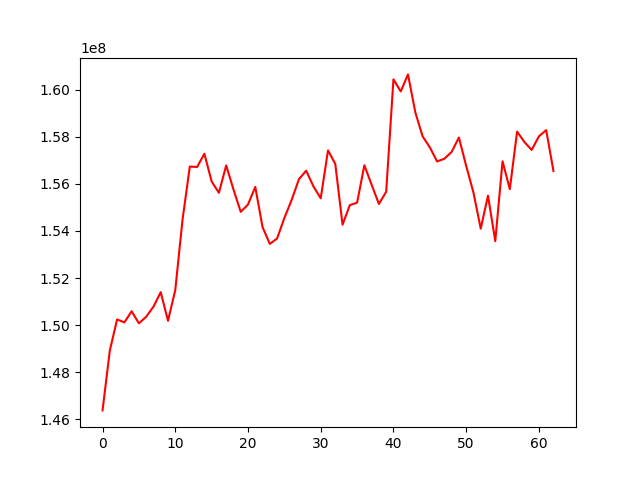

Values plotted in this chart, from the file beside it:
, 0
0, 146379572
1, 148919702
2, 150240373
3, 150114834
4, 150587086
5, 150076780
6, 150355516
7, 150783268
8, 151398921
9, 150183711
10, 151486960
11, 154481443
12, 156732454
13, 156713180
14, 157276336
15, 156100337
16, 155616774
17, 156780641
18, 155763130
19, 154807703
20, 155120443
21, 155868425
22, 154162880
23, 153447655
24, 153678568
25, 154547072
26, 155312958
27, 156192635
28, 156556908
29, 155887829
30, 155383581
31, 157419066
32, 156843975
33, 154263657
34, 155095831
35, 155198311
36, 156785019
37, 155957278
38, 155143860
39, 155661596
40, 160436625
41, 159920637
42, 160644275
43, 159040670
44, 158018344
45, 157548075
46, 156948699
47, 157063807
48, 157353345
49, 157964588
50, 156760065
51, 155627774
52, 154095064
53, 155496417
54, 153565351
55, 156956526
56, 155771485
57, 158215658
58, 157775022
59, 157438862
... 3 more rows
